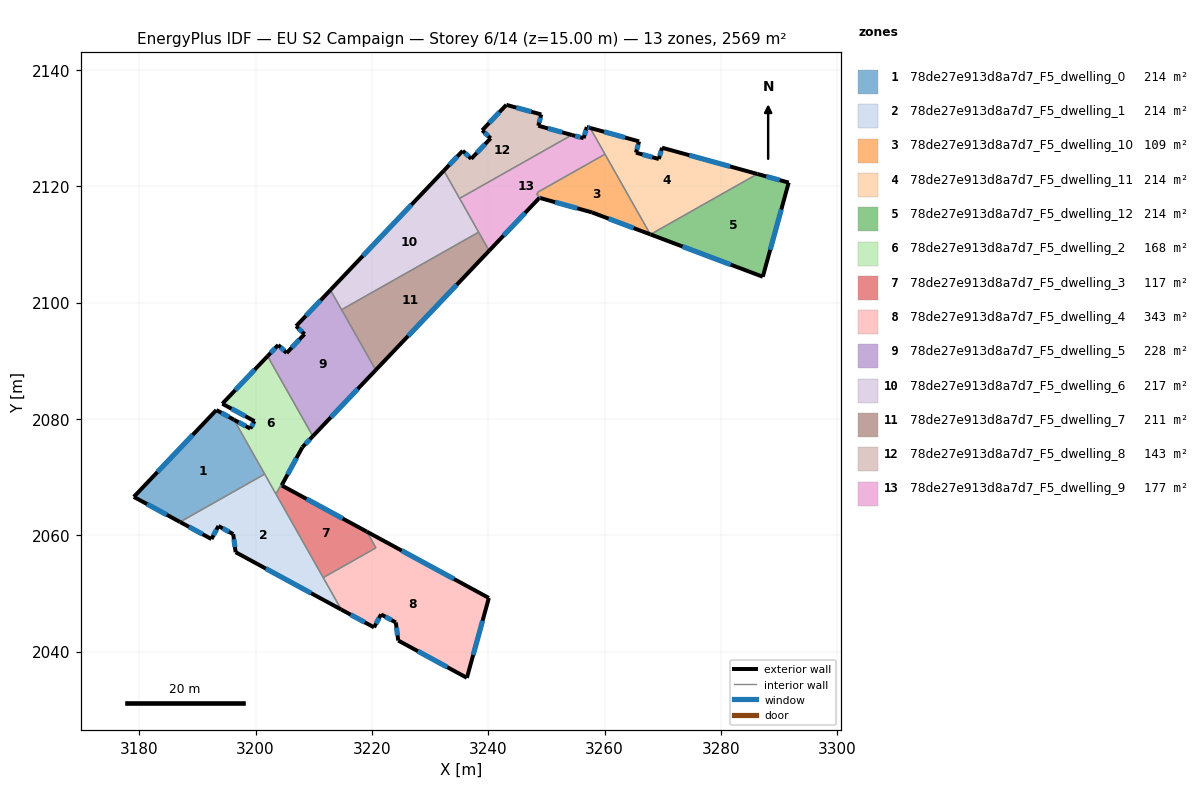
=== STOREY PLAN SPEC (per zone: floor XY polygon, exterior-wall plan segments, windows/doors) ===
zone 1: 78de27e913d8a7d7_F5_dwelling_0  (214.0 m²)
  floor: (3196.29, 2079.87) (3201.58, 2070.51) (3187.02, 2062.28) (3179.08, 2066.60) (3193.26, 2081.52)
  exterior wall: (3179.08, 2066.60) – (3187.02, 2062.28)  [9.0 m]
    window: (3181.35, 2065.37) – (3184.75, 2063.52)  [5.0 m²]
  exterior wall: (3193.26, 2081.52) – (3179.08, 2066.60)  [20.6 m]
    window: (3189.21, 2077.26) – (3183.13, 2070.86)  [11.3 m²]
  exterior wall: (3196.29, 2079.87) – (3193.26, 2081.52)  [3.4 m]
    window: (3195.42, 2080.34) – (3194.13, 2081.05)  [1.9 m²]
  interior walls: 2
zone 2: 78de27e913d8a7d7_F5_dwelling_1  (214.0 m²)
  floor: (3201.58, 2070.51) (3214.74, 2047.22) (3196.58, 2057.09) (3196.16, 2060.20) (3193.63, 2061.59) (3192.42, 2059.35) (3187.02, 2062.28)
  exterior wall: (3187.02, 2062.28) – (3192.42, 2059.35)  [6.2 m]
    window: (3188.57, 2061.45) – (3190.88, 2060.19)  [3.4 m²]
  exterior wall: (3196.58, 2057.09) – (3214.74, 2047.22)  [20.7 m]
    window: (3201.77, 2054.27) – (3209.56, 2050.04)  [11.4 m²]
  exterior wall: (3196.16, 2060.20) – (3196.58, 2057.09)  [3.1 m]
    window: (3196.28, 2059.31) – (3196.46, 2057.98)  [1.7 m²]
  exterior wall: (3193.63, 2061.59) – (3196.16, 2060.20)  [2.9 m]
    window: (3194.35, 2061.19) – (3195.44, 2060.59)  [1.6 m²]
  exterior wall: (3192.42, 2059.35) – (3193.63, 2061.59)  [2.5 m]
    window: (3192.77, 2059.99) – (3193.29, 2060.95)  [1.4 m²]
  interior walls: 4
zone 3: 78de27e913d8a7d7_F5_dwelling_10  (108.9 m²)
  floor: (3260.08, 2125.51) (3267.87, 2111.73) (3257.84, 2115.51) (3248.97, 2117.97) (3249.09, 2118.09) (3248.72, 2118.19) (3248.33, 2118.69) (3248.59, 2118.84) (3248.50, 2118.96)
  exterior wall: (3257.84, 2115.51) – (3267.87, 2111.73)  [10.7 m]
    window: (3260.71, 2114.43) – (3265.01, 2112.81)  [5.9 m²]
  exterior wall: (3248.97, 2117.97) – (3257.84, 2115.51)  [9.2 m]
    window: (3251.51, 2117.27) – (3255.31, 2116.21)  [5.1 m²]
  interior walls: 7
zone 4: 78de27e913d8a7d7_F5_dwelling_11  (214.1 m²)
  floor: (3286.28, 2122.11) (3267.90, 2111.72) (3267.87, 2111.73) (3257.53, 2130.03) (3265.94, 2127.71) (3265.41, 2125.78) (3269.34, 2124.68) (3269.89, 2126.63)
  exterior wall: (3286.28, 2122.11) – (3269.89, 2126.63)  [17.0 m]
    window: (3281.60, 2123.40) – (3274.57, 2125.34)  [9.4 m²]
  exterior wall: (3267.87, 2111.73) – (3267.90, 2111.72)  [0.0 m]
  exterior wall: (3265.94, 2127.71) – (3257.53, 2130.03)  [8.7 m]
    window: (3263.54, 2128.38) – (3259.93, 2129.37)  [4.8 m²]
  exterior wall: (3265.41, 2125.78) – (3265.94, 2127.71)  [2.0 m]
    window: (3265.56, 2126.33) – (3265.79, 2127.16)  [1.1 m²]
  exterior wall: (3269.34, 2124.68) – (3265.41, 2125.78)  [4.1 m]
    window: (3268.22, 2125.00) – (3266.53, 2125.46)  [2.3 m²]
  exterior wall: (3269.89, 2126.63) – (3269.34, 2124.68)  [2.0 m]
    window: (3269.73, 2126.07) – (3269.50, 2125.24)  [1.1 m²]
  interior walls: 3
zone 5: 78de27e913d8a7d7_F5_dwelling_12  (214.1 m²)
  floor: (3291.66, 2120.63) (3287.21, 2104.44) (3267.90, 2111.72) (3286.28, 2122.11)
  exterior wall: (3291.66, 2120.63) – (3286.28, 2122.11)  [5.6 m]
    window: (3290.13, 2121.05) – (3287.82, 2121.69)  [3.1 m²]
  exterior wall: (3287.21, 2104.44) – (3291.66, 2120.63)  [16.8 m]
    window: (3288.48, 2109.07) – (3290.39, 2116.01)  [9.3 m²]
  exterior wall: (3267.90, 2111.72) – (3287.21, 2104.44)  [20.6 m]
    window: (3273.42, 2109.64) – (3281.69, 2106.52)  [11.4 m²]
  interior walls: 1
zone 6: 78de27e913d8a7d7_F5_dwelling_2  (168.2 m²)
  floor: (3202.07, 2090.80) (3209.86, 2077.03) (3208.06, 2075.14) (3204.49, 2068.57) (3204.63, 2068.50) (3204.55, 2068.37) (3204.30, 2068.51) (3203.52, 2067.09) (3196.30, 2079.87) (3199.11, 2078.33) (3199.82, 2079.62) (3194.30, 2082.62)
  exterior wall: (3199.11, 2078.33) – (3196.30, 2079.87)  [3.2 m]
    window: (3198.31, 2078.77) – (3197.10, 2079.43)  [1.8 m²]
  exterior wall: (3199.82, 2079.62) – (3199.11, 2078.33)  [1.5 m]
    window: (3199.61, 2079.25) – (3199.31, 2078.70)  [0.8 m²]
  exterior wall: (3194.30, 2082.62) – (3199.82, 2079.62)  [6.3 m]
    window: (3195.87, 2081.76) – (3198.24, 2080.47)  [3.5 m²]
  exterior wall: (3202.07, 2090.80) – (3194.30, 2082.62)  [11.3 m]
    window: (3199.85, 2088.46) – (3196.52, 2084.95)  [6.2 m²]
  exterior wall: (3208.06, 2075.14) – (3209.86, 2077.03)  [2.6 m]
    window: (3208.57, 2075.68) – (3209.34, 2076.49)  [1.4 m²]
  exterior wall: (3204.49, 2068.57) – (3208.06, 2075.14)  [7.5 m]
    window: (3205.51, 2070.45) – (3207.04, 2073.26)  [4.1 m²]
  exterior wall: (3204.63, 2068.50) – (3204.49, 2068.57)  [0.2 m]
    window: (3204.59, 2068.52) – (3204.53, 2068.55)  [0.1 m²]
  interior walls: 6
zone 7: 78de27e913d8a7d7_F5_dwelling_3  (117.4 m²)
  floor: (3219.13, 2060.62) (3220.70, 2057.84) (3211.64, 2052.71) (3203.52, 2067.09) (3204.30, 2068.51) (3204.55, 2068.37) (3204.63, 2068.50)
  exterior wall: (3219.13, 2060.62) – (3204.63, 2068.50)  [16.5 m]
    window: (3214.99, 2062.87) – (3208.77, 2066.25)  [9.1 m²]
  interior walls: 6
zone 8: 78de27e913d8a7d7_F5_dwelling_4  (342.5 m²)
  floor: (3240.12, 2049.22) (3236.34, 2035.49) (3224.54, 2041.90) (3224.12, 2045.01) (3221.59, 2046.40) (3220.38, 2044.16) (3214.74, 2047.22) (3211.64, 2052.71) (3220.70, 2057.84) (3219.13, 2060.62)
  exterior wall: (3220.38, 2044.16) – (3221.59, 2046.40)  [2.5 m]
    window: (3220.72, 2044.80) – (3221.24, 2045.76)  [1.4 m²]
  exterior wall: (3214.74, 2047.22) – (3220.38, 2044.16)  [6.4 m]
    window: (3216.35, 2046.35) – (3218.77, 2045.04)  [3.5 m²]
  exterior wall: (3240.12, 2049.22) – (3219.13, 2060.62)  [23.9 m]
    window: (3234.12, 2052.48) – (3225.13, 2057.37)  [13.2 m²]
  exterior wall: (3236.34, 2035.49) – (3240.12, 2049.22)  [14.2 m]
    window: (3237.42, 2039.42) – (3239.04, 2045.30)  [7.8 m²]
  exterior wall: (3224.54, 2041.90) – (3236.34, 2035.49)  [13.4 m]
    window: (3227.91, 2040.07) – (3232.97, 2037.33)  [7.4 m²]
  exterior wall: (3224.12, 2045.01) – (3224.54, 2041.90)  [3.1 m]
    window: (3224.24, 2044.12) – (3224.42, 2042.79)  [1.7 m²]
  exterior wall: (3221.59, 2046.40) – (3224.12, 2045.01)  [2.9 m]
    window: (3222.31, 2046.00) – (3223.39, 2045.41)  [1.6 m²]
  interior walls: 3
zone 9: 78de27e913d8a7d7_F5_dwelling_5  (228.4 m²)
  floor: (3212.88, 2102.17) (3220.67, 2088.40) (3209.86, 2077.03) (3202.07, 2090.80) (3203.90, 2092.72) (3205.35, 2091.33) (3208.42, 2094.58) (3206.98, 2095.96)
  exterior wall: (3206.98, 2095.96) – (3208.42, 2094.58)  [2.0 m]
    window: (3207.39, 2095.56) – (3208.01, 2094.97)  [1.1 m²]
  exterior wall: (3212.88, 2102.17) – (3206.98, 2095.96)  [8.6 m]
    window: (3211.19, 2100.39) – (3208.66, 2097.73)  [4.7 m²]
  exterior wall: (3209.86, 2077.03) – (3220.67, 2088.40)  [15.7 m]
    window: (3212.94, 2080.28) – (3217.58, 2085.15)  [8.6 m²]
  exterior wall: (3203.90, 2092.72) – (3202.07, 2090.80)  [2.6 m]
    window: (3203.38, 2092.17) – (3202.59, 2091.34)  [1.5 m²]
  exterior wall: (3205.35, 2091.33) – (3203.90, 2092.72)  [2.0 m]
    window: (3204.94, 2091.73) – (3204.31, 2092.32)  [1.1 m²]
  exterior wall: (3208.42, 2094.58) – (3205.35, 2091.33)  [4.5 m]
    window: (3207.55, 2093.65) – (3206.23, 2092.26)  [2.5 m²]
  interior walls: 3
zone 10: 78de27e913d8a7d7_F5_dwelling_6  (217.2 m²)
  floor: (3232.38, 2122.69) (3238.36, 2112.11) (3214.80, 2098.78) (3212.88, 2102.17)
  exterior wall: (3232.38, 2122.69) – (3212.88, 2102.17)  [28.3 m]
    window: (3226.81, 2116.83) – (3218.45, 2108.03)  [15.6 m²]
  interior walls: 4
zone 11: 78de27e913d8a7d7_F5_dwelling_7  (211.0 m²)
  floor: (3238.36, 2112.11) (3240.17, 2108.92) (3220.67, 2088.40) (3214.80, 2098.78)
  exterior wall: (3220.67, 2088.40) – (3240.17, 2108.92)  [28.3 m]
    window: (3226.24, 2094.26) – (3234.59, 2103.05)  [15.6 m²]
  interior walls: 3
zone 12: 78de27e913d8a7d7_F5_dwelling_8  (142.7 m²)
  floor: (3254.38, 2128.82) (3235.08, 2117.91) (3232.38, 2122.69) (3235.62, 2126.10) (3237.08, 2124.73) (3240.43, 2128.24) (3238.97, 2129.62) (3243.13, 2134.00) (3249.13, 2132.34) (3248.61, 2130.41)
  exterior wall: (3240.43, 2128.24) – (3237.08, 2124.73)  [4.9 m]
    window: (3239.47, 2127.24) – (3238.04, 2125.73)  [2.7 m²]
  exterior wall: (3238.97, 2129.62) – (3240.43, 2128.24)  [2.0 m]
    window: (3239.39, 2129.23) – (3240.01, 2128.64)  [1.1 m²]
  exterior wall: (3243.13, 2134.00) – (3238.97, 2129.62)  [6.0 m]
    window: (3241.94, 2132.75) – (3240.16, 2130.87)  [3.3 m²]
  exterior wall: (3249.13, 2132.34) – (3243.13, 2134.00)  [6.2 m]
    window: (3247.41, 2132.81) – (3244.84, 2133.52)  [3.4 m²]
  exterior wall: (3248.61, 2130.41) – (3249.13, 2132.34)  [2.0 m]
    window: (3248.76, 2130.96) – (3248.98, 2131.79)  [1.1 m²]
  exterior wall: (3254.38, 2128.82) – (3248.61, 2130.41)  [6.0 m]
    window: (3252.73, 2129.27) – (3250.26, 2129.95)  [3.3 m²]
  exterior wall: (3235.62, 2126.10) – (3232.38, 2122.69)  [4.7 m]
    window: (3234.70, 2125.13) – (3233.31, 2123.66)  [2.6 m²]
  exterior wall: (3237.08, 2124.73) – (3235.62, 2126.10)  [2.0 m]
    window: (3236.67, 2125.12) – (3236.04, 2125.71)  [1.1 m²]
  interior walls: 2
zone 13: 78de27e913d8a7d7_F5_dwelling_9  (176.5 m²)
  floor: (3257.53, 2130.03) (3260.08, 2125.51) (3248.50, 2118.96) (3248.59, 2118.84) (3248.33, 2118.69) (3248.72, 2118.19) (3249.09, 2118.09) (3248.97, 2117.97) (3248.81, 2118.01) (3240.17, 2108.92) (3235.08, 2117.91) (3254.38, 2128.82) (3256.41, 2128.26) (3256.96, 2130.19)
  exterior wall: (3240.17, 2108.92) – (3248.81, 2118.01)  [12.5 m]
    window: (3242.64, 2111.51) – (3246.34, 2115.41)  [6.9 m²]
  exterior wall: (3256.41, 2128.26) – (3254.38, 2128.82)  [2.1 m]
    window: (3255.83, 2128.42) – (3254.96, 2128.66)  [1.2 m²]
  exterior wall: (3256.96, 2130.19) – (3256.41, 2128.26)  [2.0 m]
    window: (3256.80, 2129.64) – (3256.57, 2128.81)  [1.1 m²]
  exterior wall: (3257.53, 2130.03) – (3256.96, 2130.19)  [0.6 m]
    window: (3257.36, 2130.08) – (3257.12, 2130.14)  [0.3 m²]
  exterior wall: (3248.81, 2118.01) – (3248.97, 2117.97)  [0.2 m]
    window: (3248.86, 2118.00) – (3248.93, 2117.98)  [0.1 m²]
  interior walls: 10

=== DERIVED (storey summary) ===
Building: EU S2 Campaign
Storey: 6 of 14  (floor level z = 15.00 m)
Storey gross floor area: 2569.3 m²
Zones on this storey: 13
  - 78de27e913d8a7d7_F5_dwelling_0: floor 214.0 m²; exterior wall 33.1 m (99.2 m²); 3 window(s) 18.2 m²; WWR 18.4%
  - 78de27e913d8a7d7_F5_dwelling_1: floor 214.0 m²; exterior wall 35.4 m (106.2 m²); 5 window(s) 19.5 m²; WWR 18.4%
  - 78de27e913d8a7d7_F5_dwelling_10: floor 108.9 m²; exterior wall 19.9 m (59.8 m²); 2 window(s) 11.0 m²; WWR 18.4%
  - 78de27e913d8a7d7_F5_dwelling_11: floor 214.1 m²; exterior wall 33.9 m (101.6 m²); 5 window(s) 18.6 m²; WWR 18.4%
  - 78de27e913d8a7d7_F5_dwelling_12: floor 214.1 m²; exterior wall 43.0 m (129.0 m²); 3 window(s) 23.7 m²; WWR 18.4%
  - 78de27e913d8a7d7_F5_dwelling_2: floor 168.2 m²; exterior wall 32.5 m (97.4 m²); 7 window(s) 17.9 m²; WWR 18.4%
  - 78de27e913d8a7d7_F5_dwelling_3: floor 117.4 m²; exterior wall 16.5 m (49.5 m²); 1 window(s) 9.1 m²; WWR 18.4%
  - 78de27e913d8a7d7_F5_dwelling_4: floor 342.5 m²; exterior wall 66.5 m (199.6 m²); 7 window(s) 36.7 m²; WWR 18.4%
  - 78de27e913d8a7d7_F5_dwelling_5: floor 228.4 m²; exterior wall 35.4 m (106.2 m²); 6 window(s) 19.5 m²; WWR 18.4%
  - 78de27e913d8a7d7_F5_dwelling_6: floor 217.2 m²; exterior wall 28.3 m (84.9 m²); 1 window(s) 15.6 m²; WWR 18.4%
  - 78de27e913d8a7d7_F5_dwelling_7: floor 211.0 m²; exterior wall 28.3 m (84.9 m²); 1 window(s) 15.6 m²; WWR 18.4%
  - 78de27e913d8a7d7_F5_dwelling_8: floor 142.7 m²; exterior wall 33.8 m (101.4 m²); 8 window(s) 18.6 m²; WWR 18.4%
  - 78de27e913d8a7d7_F5_dwelling_9: floor 176.5 m²; exterior wall 17.4 m (52.3 m²); 5 window(s) 9.6 m²; WWR 18.4%
Zone adjacency (shared interzone walls):
  - 78de27e913d8a7d7_F5_dwelling_0 ↔ 78de27e913d8a7d7_F5_dwelling_1
  - 78de27e913d8a7d7_F5_dwelling_0 ↔ 78de27e913d8a7d7_F5_dwelling_2
  - 78de27e913d8a7d7_F5_dwelling_1 ↔ 78de27e913d8a7d7_F5_dwelling_2
  - 78de27e913d8a7d7_F5_dwelling_1 ↔ 78de27e913d8a7d7_F5_dwelling_3
  - 78de27e913d8a7d7_F5_dwelling_1 ↔ 78de27e913d8a7d7_F5_dwelling_4
  - 78de27e913d8a7d7_F5_dwelling_10 ↔ 78de27e913d8a7d7_F5_dwelling_11
  - 78de27e913d8a7d7_F5_dwelling_10 ↔ 78de27e913d8a7d7_F5_dwelling_9
  - 78de27e913d8a7d7_F5_dwelling_11 ↔ 78de27e913d8a7d7_F5_dwelling_12
  - 78de27e913d8a7d7_F5_dwelling_11 ↔ 78de27e913d8a7d7_F5_dwelling_9
  - 78de27e913d8a7d7_F5_dwelling_2 ↔ 78de27e913d8a7d7_F5_dwelling_3
  - 78de27e913d8a7d7_F5_dwelling_2 ↔ 78de27e913d8a7d7_F5_dwelling_5
  - 78de27e913d8a7d7_F5_dwelling_3 ↔ 78de27e913d8a7d7_F5_dwelling_4
  - 78de27e913d8a7d7_F5_dwelling_5 ↔ 78de27e913d8a7d7_F5_dwelling_6
  - 78de27e913d8a7d7_F5_dwelling_5 ↔ 78de27e913d8a7d7_F5_dwelling_7
  - 78de27e913d8a7d7_F5_dwelling_6 ↔ 78de27e913d8a7d7_F5_dwelling_7
  - 78de27e913d8a7d7_F5_dwelling_6 ↔ 78de27e913d8a7d7_F5_dwelling_8
  - 78de27e913d8a7d7_F5_dwelling_6 ↔ 78de27e913d8a7d7_F5_dwelling_9
  - 78de27e913d8a7d7_F5_dwelling_7 ↔ 78de27e913d8a7d7_F5_dwelling_9
  - 78de27e913d8a7d7_F5_dwelling_8 ↔ 78de27e913d8a7d7_F5_dwelling_9